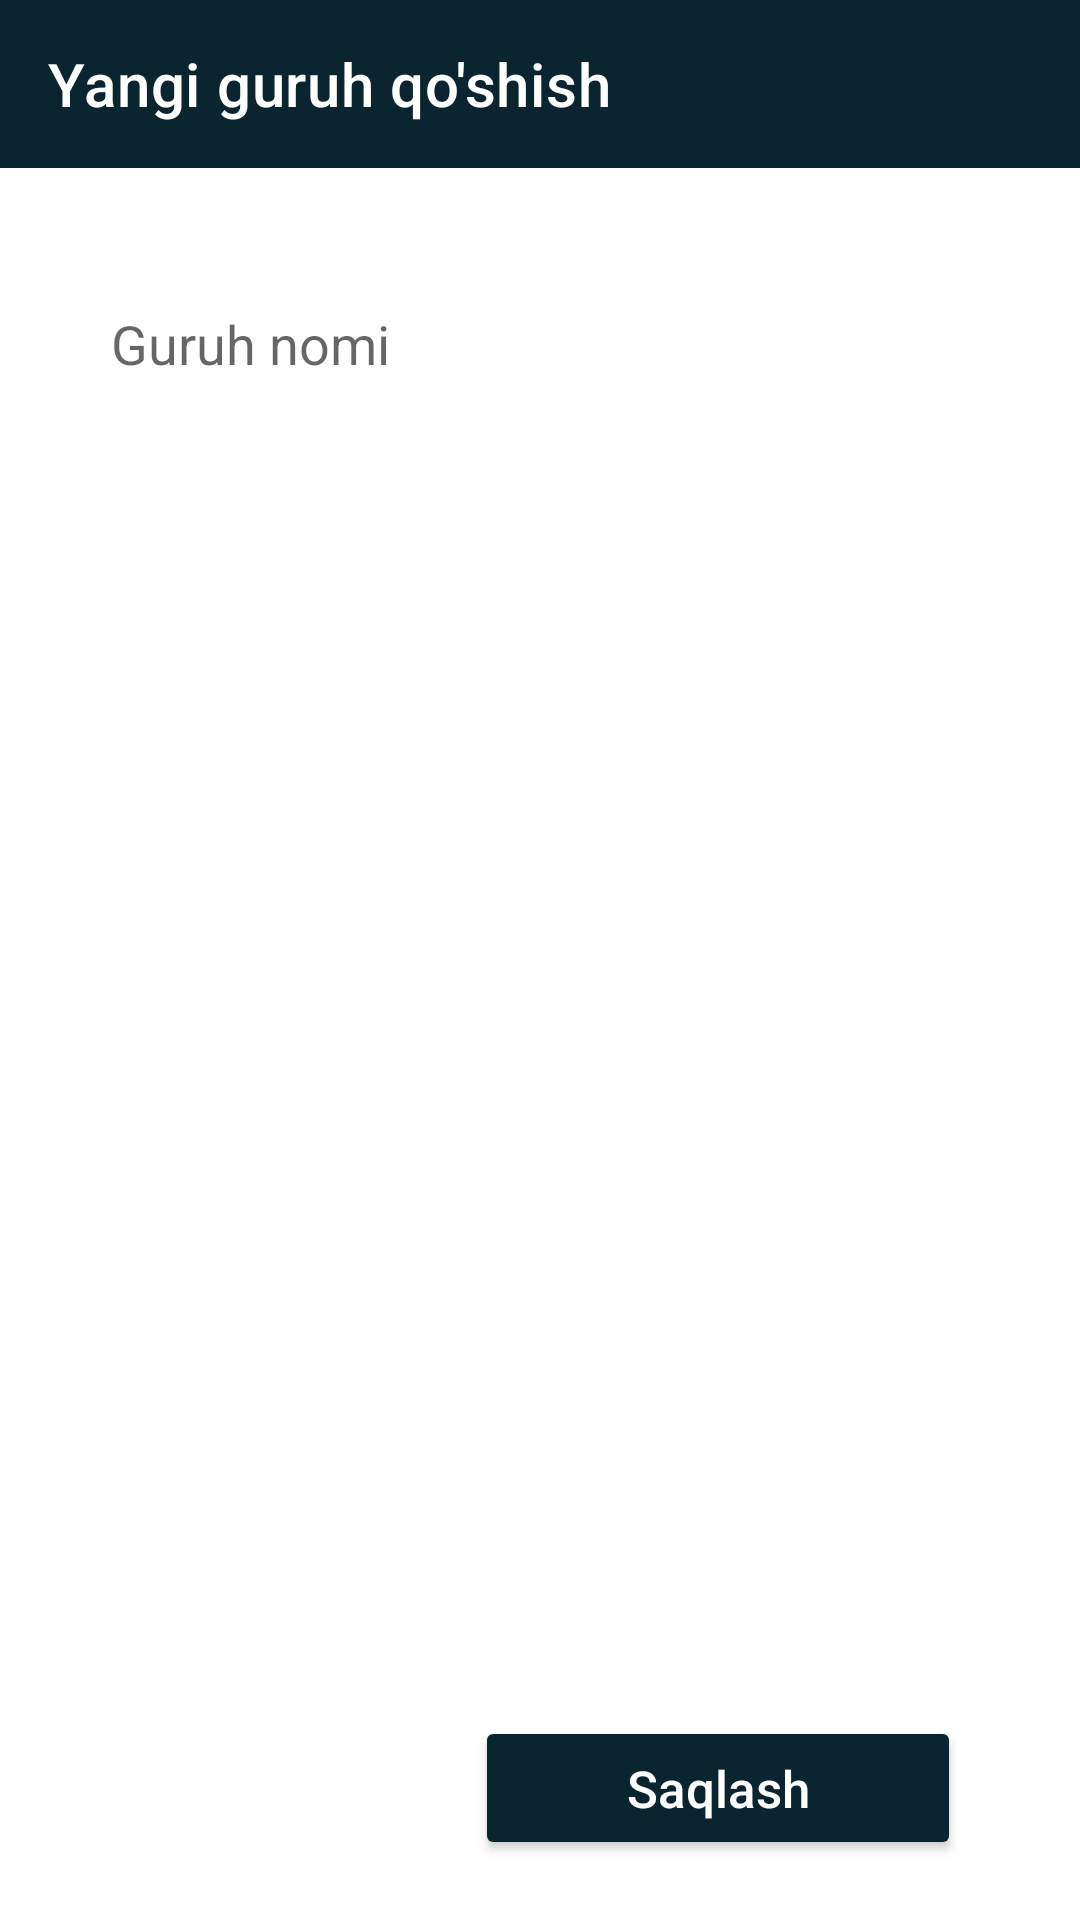

Here is an Android app screen rendered from its layout file. Give the layout XML and the strings, colors and styles it references.
<!-- AndroidManifest.xml: application theme Theme.Pdp_dastur -->
<!-- res/layout/fragment_group_add.xml -->
<?xml version="1.0" encoding="utf-8"?>
<androidx.constraintlayout.widget.ConstraintLayout xmlns:android="http://schemas.android.com/apk/res/android"
    xmlns:tools="http://schemas.android.com/tools"
    android:layout_width="match_parent"
    android:layout_height="match_parent"
    xmlns:app="http://schemas.android.com/apk/res-auto"
    android:orientation="vertical"
    tools:context=".fragments.GroupAddFragment">


    <androidx.appcompat.widget.Toolbar
        android:id="@+id/toolbar_gr"
        android:layout_width="match_parent"
        android:layout_height="?actionBarSize"
        app:navigationIcon="@drawable/ic_vector__2_"
        app:title="Yangi guruh qo'shish"
        app:titleTextColor="@color/white"
        android:background="#0A252F"
        app:layout_constraintTop_toTopOf="parent"/>

    <EditText
        android:inputType="textCapSentences"
        android:id="@+id/gr_nomi"
        android:layout_width="0dp"
        android:layout_height="0dp"
        android:background="@drawable/edit_style"
        android:hint="Guruh nomi"
        android:padding="10dp"
        app:layout_constraintBottom_toTopOf="@+id/mentor_name"
        app:layout_constraintHeight_percent="0.1"
        app:layout_constraintLeft_toLeftOf="parent"
        app:layout_constraintRight_toRightOf="parent"
        app:layout_constraintTop_toBottomOf="@+id/toolbar_gr"
        app:layout_constraintVertical_bias="0.1"
        app:layout_constraintVertical_chainStyle="packed"
        app:layout_constraintWidth_percent="0.85" />

    <Spinner
        android:id="@+id/mentor_name"
        android:layout_width="0dp"
        android:layout_height="0dp"
        android:layout_marginTop="20dp"
        android:background="@drawable/edit_style"
        app:layout_constraintBottom_toTopOf="@+id/timee"
        app:layout_constraintHeight_percent="0.1"
        app:layout_constraintLeft_toLeftOf="parent"
        app:layout_constraintRight_toRightOf="parent"
        app:layout_constraintTop_toBottomOf="@+id/gr_nomi"
        app:layout_constraintWidth_percent="0.85" />

    <Spinner
        android:id="@+id/timee"
        android:layout_width="0dp"
        android:layout_height="0dp"
        android:layout_marginTop="20dp"
        android:background="@drawable/edit_style"
        app:layout_constraintBottom_toTopOf="@+id/days"
        app:layout_constraintHeight_percent="0.1"
        app:layout_constraintLeft_toLeftOf="parent"
        app:layout_constraintRight_toRightOf="parent"
        app:layout_constraintTop_toBottomOf="@+id/mentor_name"
        app:layout_constraintWidth_percent="0.85" />

    <Spinner
        android:id="@+id/days"
        android:layout_width="0dp"
        android:layout_height="0dp"
        android:layout_marginTop="20dp"
        android:background="@drawable/edit_style"
        app:layout_constraintBottom_toBottomOf="parent"
        app:layout_constraintHeight_percent="0.1"
        app:layout_constraintLeft_toLeftOf="parent"
        app:layout_constraintRight_toRightOf="parent"
        app:layout_constraintTop_toBottomOf="@+id/timee"
        app:layout_constraintWidth_percent="0.85" />

    <Button
        android:id="@+id/saqlash"
        android:layout_width="0dp"
        android:layout_height="0dp"
        android:layout_marginBottom="20dp"
        android:backgroundTint="#0A252F"
        android:text="Saqlash"
        android:textAllCaps="false"
        android:textColor="@color/white"
        android:textSize="17sp"
        app:layout_constraintBottom_toBottomOf="parent"
        app:layout_constraintHeight_percent="0.075"
        app:layout_constraintHorizontal_bias="0.8"
        app:layout_constraintLeft_toLeftOf="parent"
        app:layout_constraintRight_toRightOf="parent"
        app:layout_constraintWidth_percent="0.45" />









































































</androidx.constraintlayout.widget.ConstraintLayout>
<!-- resources referenced by this layout -->
<resources>
  <!-- drawable tahrirlash (drawable) -->
  <?xml version="1.0" encoding="utf-8"?>
  <shape xmlns:android="http://schemas.android.com/apk/res/android"
      android:shape="rectangle">
      <solid android:color="#E2DFDF"
          />
      <stroke android:color="#AAA4A4"
          android:width="2dp"/>
  
      <corners android:radius="5dp"/>
  
  </shape>
  <style name="Theme.Pdp_dastur" parent="Theme.MaterialComponents.DayNight.NoActionBar">
          
          <item name="colorPrimary">@color/purple_500</item>
          <item name="colorPrimaryVariant">@color/purple_700</item>
          <item name="colorOnPrimary">@color/white</item>
          
          <item name="colorSecondary">@color/teal_200</item>
          <item name="colorSecondaryVariant">@color/teal_700</item>
          <item name="colorOnSecondary">@color/black</item>
          
          <item name="android:statusBarColor" tools:targetApi="l">?attr/colorPrimaryVariant</item>
          
      </style>
  <!-- not gathered from this repository: default colours our renderer supplied (Android Studio template values) -->
  <color name="purple_500">#FF6200EE</color>
  <color name="purple_700">#FF3700B3</color>
  <color name="teal_200">#FF03DAC5</color>
  <color name="teal_700">#FF018786</color>
  <color name="black">#FF000000</color>
  <color name="white">#FFFFFFFF</color>
</resources>
